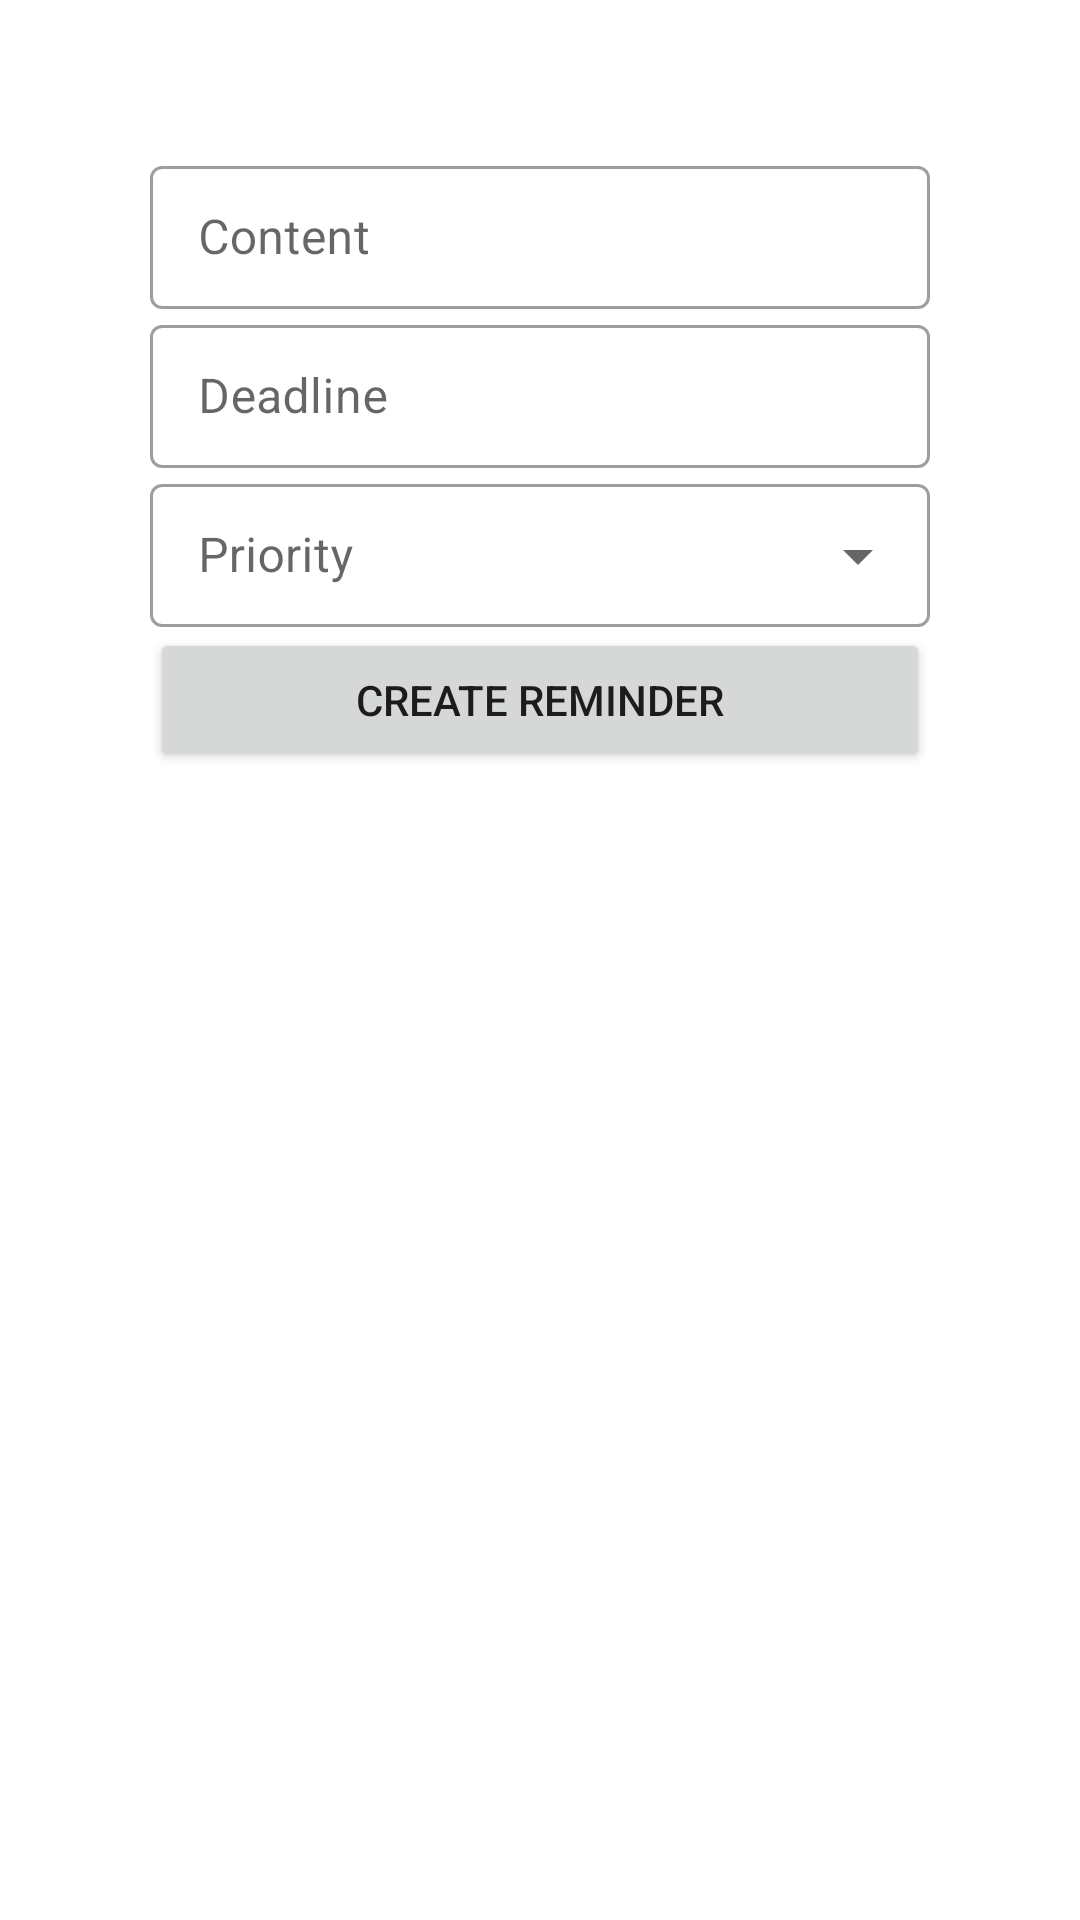

Produce the Android XML layout that renders to this screen, including the resource entries it uses.
<!-- AndroidManifest.xml: application theme Theme.Reminders -->
<!-- res/layout/fragment_create_reminder.xml -->
<?xml version="1.0" encoding="utf-8"?>
<LinearLayout
    android:layout_width="match_parent"
    android:layout_height="match_parent"
    xmlns:android="http://schemas.android.com/apk/res/android"
    xmlns:tools="http://schemas.android.com/tools"
    android:orientation="vertical"
    tools:context=".reminders.CreateReminderFragment"
    android:padding="50dp">

    <com.google.android.material.textfield.TextInputLayout
        android:layout_width="match_parent"
        android:layout_height="wrap_content"
        style="@style/Widget.MaterialComponents.TextInputLayout.OutlinedBox.Dense"
        android:hint="Content">

        <com.google.android.material.textfield.TextInputEditText
            android:layout_width="match_parent"
            android:layout_height="wrap_content"
            android:id="@+id/reminder_content_field"/>

    </com.google.android.material.textfield.TextInputLayout>



    <com.google.android.material.textfield.TextInputLayout
        android:layout_width="match_parent"
        android:layout_height="wrap_content"
        style="@style/Widget.MaterialComponents.TextInputLayout.OutlinedBox.Dense"
        android:hint="Deadline">

        <com.google.android.material.textfield.TextInputEditText
            android:layout_width="match_parent"
            android:layout_height="match_parent"
            android:inputType="date"
            android:id="@+id/reminder_deadline_field"/>
    </com.google.android.material.textfield.TextInputLayout>













    <com.google.android.material.textfield.TextInputLayout
        android:layout_width="match_parent"
        android:layout_height="wrap_content"
        android:hint="Priority"
        style="@style/Widget.MaterialComponents.TextInputLayout.OutlinedBox.Dense.ExposedDropdownMenu">

        <AutoCompleteTextView
            android:layout_width="match_parent"
            android:layout_height="wrap_content"
            android:id="@+id/reminder_priority_field"
            android:inputType="none"
            />

    </com.google.android.material.textfield.TextInputLayout>

    <Button
        android:layout_width="match_parent"
        android:layout_height="wrap_content"
        android:text="Create reminder"
        android:id="@+id/create_reminder_button"/>
</LinearLayout>
<!-- resources referenced by this layout -->
<resources>
  <style name="Theme.Reminders" parent="Theme.MaterialComponents.DayNight.DarkActionBar">
          
          <item name="colorPrimary">@color/blue</item>
          <item name="colorPrimaryVariant">@color/dark_blue</item>
          <item name="colorOnPrimary">@color/white</item>
          
          <item name="colorSecondary">@color/purple_500</item>
          <item name="colorSecondaryVariant">@color/purple_700</item>
          <item name="colorOnSecondary">@color/black</item>
          
          <item name="android:statusBarColor" tools:targetApi="l">?attr/colorPrimaryVariant</item>
          
      </style>
  <color name="blue">#2196F3</color>
  <color name="dark_blue">#304FFE</color>
  <color name="white">#FFFFFF</color>
  <color name="purple_500">#FF6200EE</color>
  <color name="purple_700">#FF3700B3</color>
  <color name="black">#FF000000</color>
</resources>
